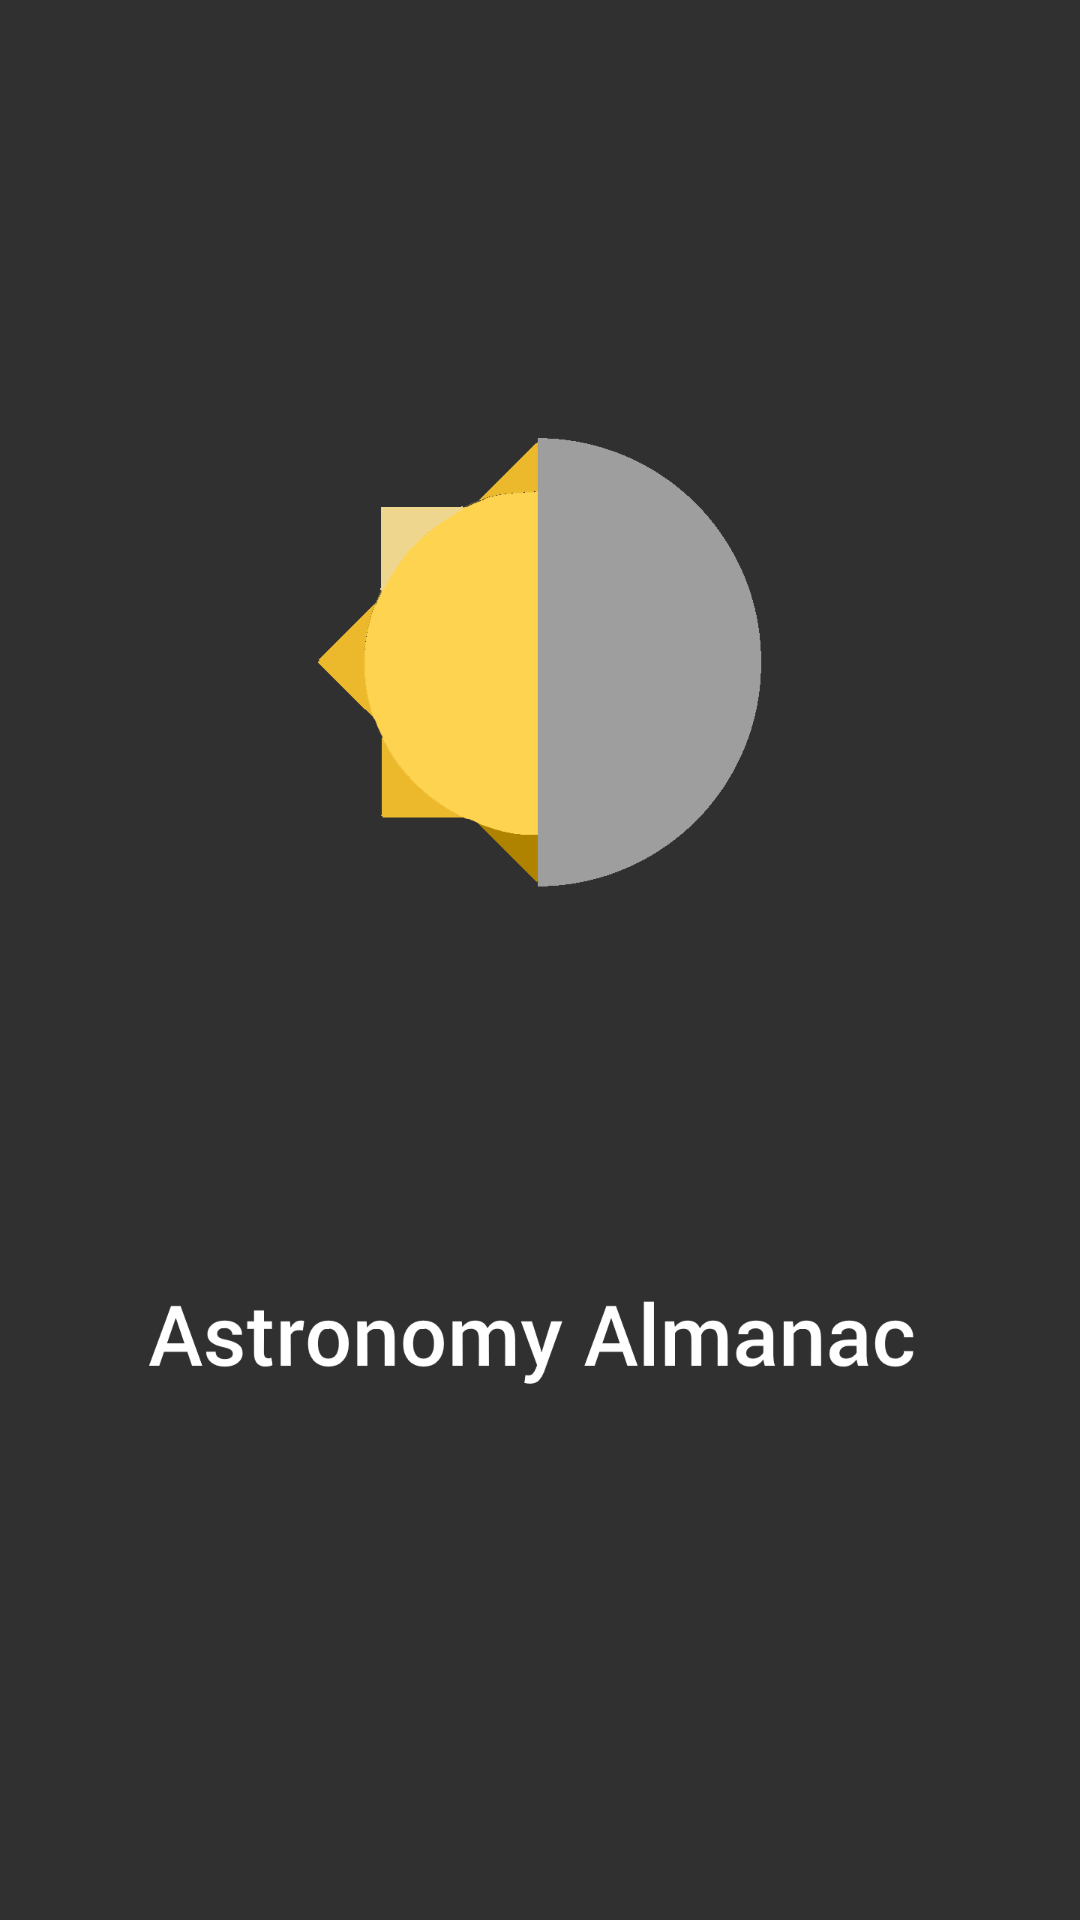

Android layout source for this screen:
<!-- AndroidManifest.xml: application theme AppTheme -->
<!-- res/layout/activity_splash_screen.xml -->
<?xml version="1.0" encoding="utf-8"?>
<LinearLayout xmlns:android="http://schemas.android.com/apk/res/android"
    android:orientation="vertical" android:layout_width="match_parent"
    android:layout_height="match_parent">


    <ImageView
        android:scaleType="centerCrop"
        android:layout_width="wrap_content"
        android:layout_height="wrap_content"
        android:id="@+id/imageView2"
        android:layout_gravity="center_horizontal"
        android:src="@drawable/splashscreen" />
</LinearLayout>
<!-- resources referenced by this layout -->
<resources>
  <!-- drawable splashscreen: png bitmap (drawable, 45075 bytes) -->
  <style name="AppTheme" parent="@style/Theme.AppCompat">
          
          <item name="colorPrimary">@color/colorPrimary</item>
          <item name="colorPrimaryDark">@color/colorPrimaryDark</item>
          <item name="colorAccent">@color/colorAccent</item>
      </style>
  <color name="colorPrimary">#212121</color>
  <color name="colorPrimaryDark">#455A64</color>
  <color name="colorAccent">#2196F3</color>
</resources>
